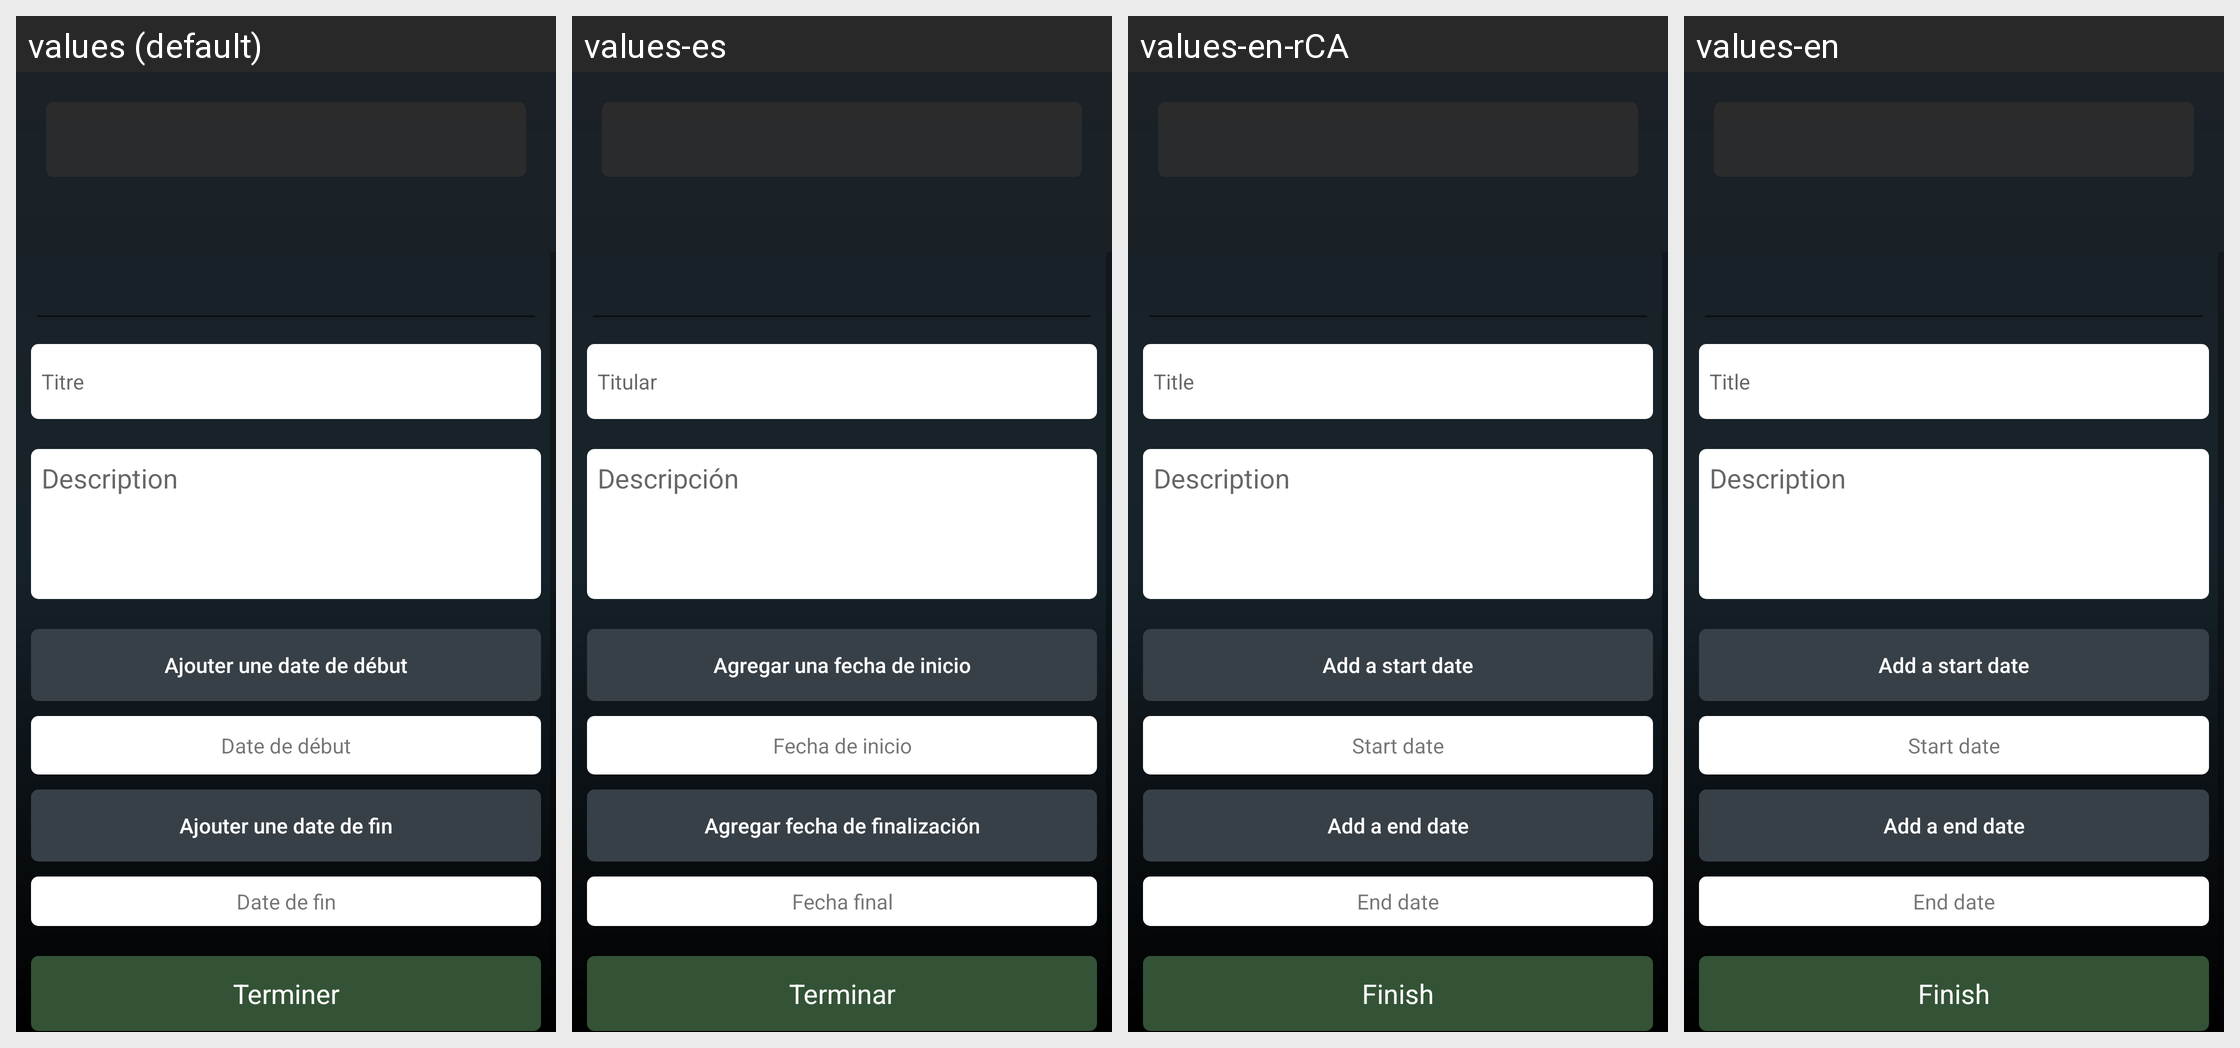

Translations of the strings shown on this Android screen, per locale in the grid:
Android screen res/layout/fragment_jalon_formulaire.xml rendered under 4 locales, left to right: values (default), values-es, values-en-rCA, values-en. Device: Nexus 5 (rendered at 1080×1920; each locale shown at half size, 540×960, under a caption strip naming it); theme AppTheme.
Strings drawn on this screen, with the default value and each locale's value (text and hints the layout hard-codes, and strings that could not be matched under every locale, appear in the picture but are not listed):

titre
  values: Titre
  values-es: Titular
  values-en-rCA: Title
  values-en: Title

description
  values: Description
  values-es: Descripción
  values-en-rCA: Description
  values-en: Description

ajouter_date_de_debut
  values: Ajouter une date de début
  values-es: Agregar una fecha de inicio
  values-en-rCA: Add a start date
  values-en: Add a start date

afficher_date_de_debut
  values: Date de début
  values-es: Fecha de inicio
  values-en-rCA: Start date
  values-en: Start date

ajouter_date_de_fin
  values: Ajouter une date de fin
  values-es: Agregar fecha de finalización
  values-en-rCA: Add a end date
  values-en: Add a end date

afficher_date_de_fin
  values: Date de fin
  values-es: Fecha final
  values-en-rCA: End date
  values-en: End date

terminer
  values: Terminer
  values-es: Terminar
  values-en-rCA: Finish
  values-en: Finish
